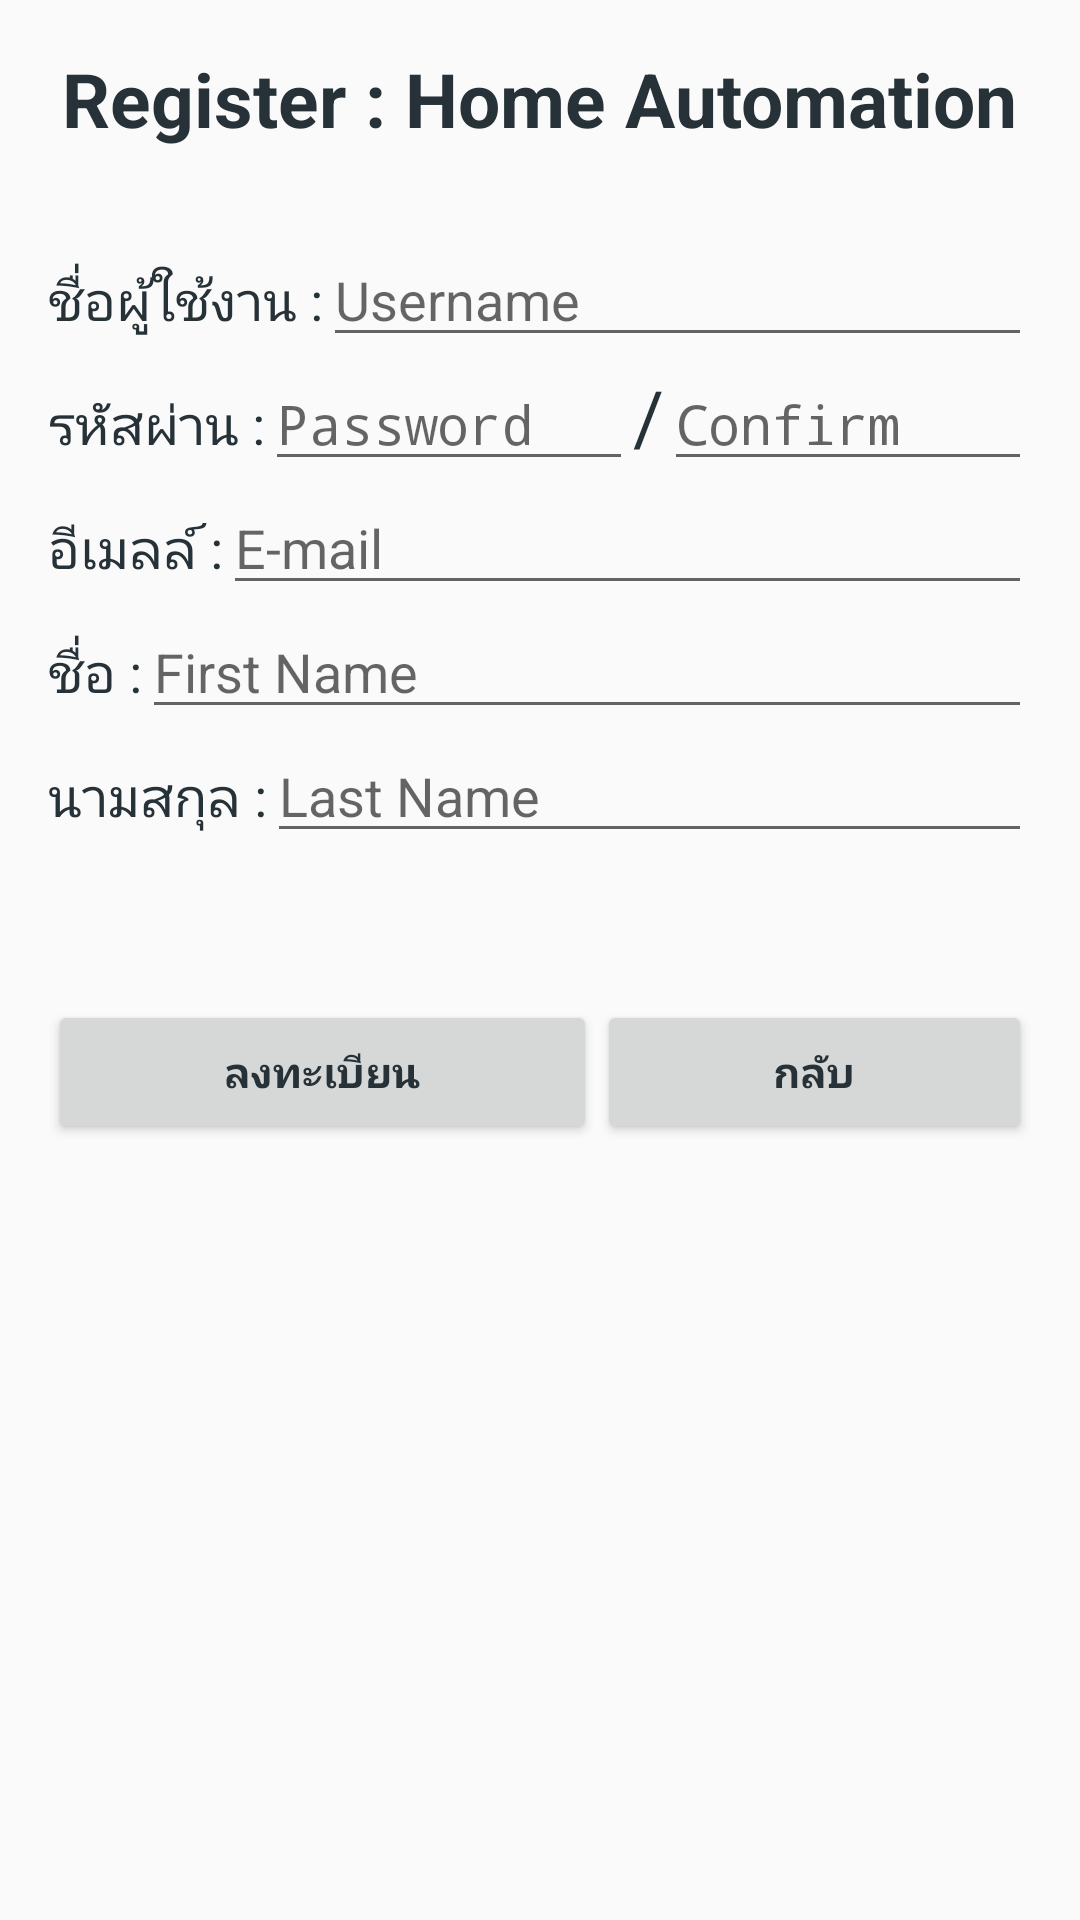

Write the Android layout XML for this screen, with the resource values it uses.
<!-- AndroidManifest.xml: application theme AppTheme -->
<!-- res/layout/activity_register.xml -->
<RelativeLayout xmlns:android="http://schemas.android.com/apk/res/android"
    xmlns:tools="http://schemas.android.com/tools"
    android:layout_width="match_parent"
    android:layout_height="match_parent"
    android:paddingLeft="@dimen/activity_horizontal_margin"
    android:paddingRight="@dimen/activity_horizontal_margin"
    android:paddingTop="@dimen/activity_vertical_margin"
    android:paddingBottom="@dimen/activity_vertical_margin"
    tools:context="com.example.number_7.homeautomation.Register"
    android:id="@+id/main"
    android:background="@drawable/rs">

    <TextView
        android:layout_width="wrap_content"
        android:layout_height="wrap_content"
        android:text="@string/txt_register"
        android:id="@+id/txtconnect"
        android:textSize="@dimen/h1"
        android:textStyle="bold"
        android:layout_gravity="center"
        android:layout_alignParentTop="true"
        android:layout_centerHorizontal="true" />

    <LinearLayout
        android:orientation="vertical"
        android:layout_width="fill_parent"
        android:layout_height="wrap_content"
        android:layout_below="@+id/txtconnect"
        android:layout_alignParentRight="true"
        android:layout_marginTop="28dp"
        android:id="@+id/ln2">

        <LinearLayout
            android:orientation="horizontal"
            android:layout_width="fill_parent"
            android:layout_height="wrap_content"
            android:id="@+id/ln4">

            <TextView
                android:layout_width="wrap_content"
                android:layout_height="wrap_content"
                android:textAppearance="?android:attr/textAppearanceMedium"
                android:text="@string/username"
                android:id="@+id/txtfname" />

            <EditText
                android:layout_width="match_parent"
                android:layout_height="wrap_content"
                android:id="@+id/uname"
                android:hint="Username" />

        </LinearLayout>

        <LinearLayout
            android:orientation="horizontal"
            android:layout_width="fill_parent"
            android:layout_height="fill_parent">

            <TextView
                android:layout_width="wrap_content"
                android:layout_height="wrap_content"
                android:textAppearance="?android:attr/textAppearanceMedium"
                android:text="@string/password"
                android:id="@+id/textView7" />

            <EditText
                android:layout_width="wrap_content"
                android:layout_height="wrap_content"
                android:inputType="textPassword"
                android:ems="10"
                android:id="@+id/pword"
                android:layout_weight="1"
                android:hint="Password" />

            <TextView
                android:layout_width="wrap_content"
                android:layout_height="wrap_content"
                android:textAppearance="?android:attr/textAppearanceSmall"
                android:text="/"
                android:id="@+id/textView8"
                android:textSize="@dimen/h1" />

            <EditText
                android:layout_width="wrap_content"
                android:layout_height="wrap_content"
                android:inputType="textPassword"
                android:ems="10"
                android:id="@+id/confpword"
                android:layout_weight="1"
                android:hint="Confirm" />

        </LinearLayout>

        <LinearLayout
            android:layout_width="fill_parent"
            android:layout_height="fill_parent">

            <TextView
                android:layout_width="wrap_content"
                android:layout_height="wrap_content"
                android:textAppearance="?android:attr/textAppearanceMedium"
                android:text="@string/email"
                android:id="@+id/textView9" />

            <EditText
                android:layout_width="match_parent"
                android:layout_height="wrap_content"
                android:id="@+id/email"
                android:hint="E-mail" />
        </LinearLayout>

        <LinearLayout
            android:orientation="horizontal"
            android:layout_width="fill_parent"
            android:layout_height="fill_parent">

            <TextView
                android:layout_width="wrap_content"
                android:layout_height="wrap_content"
                android:textAppearance="?android:attr/textAppearanceMedium"
                android:text="@string/First_name"
                android:id="@+id/textView10" />

            <EditText
                android:layout_width="match_parent"
                android:layout_height="wrap_content"
                android:id="@+id/fname"
                android:hint="First Name" />
        </LinearLayout>

        <LinearLayout
            android:orientation="horizontal"
            android:layout_width="fill_parent"
            android:layout_height="fill_parent">

            <TextView
                android:layout_width="wrap_content"
                android:layout_height="wrap_content"
                android:textAppearance="?android:attr/textAppearanceMedium"
                android:text="@string/Last_name"
                android:id="@+id/textView11" />

            <EditText
                android:layout_width="match_parent"
                android:layout_height="wrap_content"
                android:id="@+id/lname"
                android:hint="Last Name" />
        </LinearLayout>
    </LinearLayout>

    <LinearLayout
        android:orientation="horizontal"
        android:layout_width="fill_parent"
        android:layout_height="wrap_content"
        android:layout_below="@+id/ln2"
        android:layout_alignParentLeft="true"
        android:layout_marginTop="49dp"
        android:id="@+id/ln6">

        <Button
            style="?android:attr/buttonStyleSmall"
            android:layout_width="wrap_content"
            android:layout_height="wrap_content"
            android:text="@string/register"
            android:id="@+id/btnUpdate"
            android:layout_weight="1"
            android:textStyle="bold" />

        <Button
            style="?android:attr/buttonStyleSmall"
            android:layout_width="wrap_content"
            android:layout_height="wrap_content"
            android:text="@string/Back"
            android:id="@+id/bktologin"
            android:layout_weight="1"
            android:textStyle="bold" />
    </LinearLayout>

    <TextView
        android:layout_width="match_parent"
        android:layout_height="match_parent"
        android:id="@+id/register_error"
        android:layout_below="@+id/ln6"
        android:layout_alignParentLeft="true"/>
</RelativeLayout>
<!-- resources referenced by this layout -->
<resources>
  <dimen name="activity_horizontal_margin">16dp</dimen>
  <dimen name="activity_vertical_margin">16dp</dimen>
  <dimen name="h1">25dp</dimen>
  <string name="Back">กลับ</string>
  <string name="First_name">ชื่อ :</string>
  <string name="Last_name">นามสกุล :</string>
  <string name="email">อีเมลล์ :</string>
  <string name="password">รหัสผ่าน :</string>
  <string name="register">ลงทะเบียน</string>
  <string name="txt_register">Register : Home Automation</string>
  <string name="username">ชื่อผู้ใช้งาน :</string>
  <style name="AppTheme" parent="android:Theme.Material.Light">
          <item name="android:textColorPrimary">#FFFFFF</item>
          <item name="android:colorPrimary">#303F9F</item>
          <item name="android:colorPrimaryDark">#01579B</item>
          <item name="android:colorAccent">#E65100</item>
          <item name="android:textColor">#263238</item>
  
  
          
      </style>
</resources>
